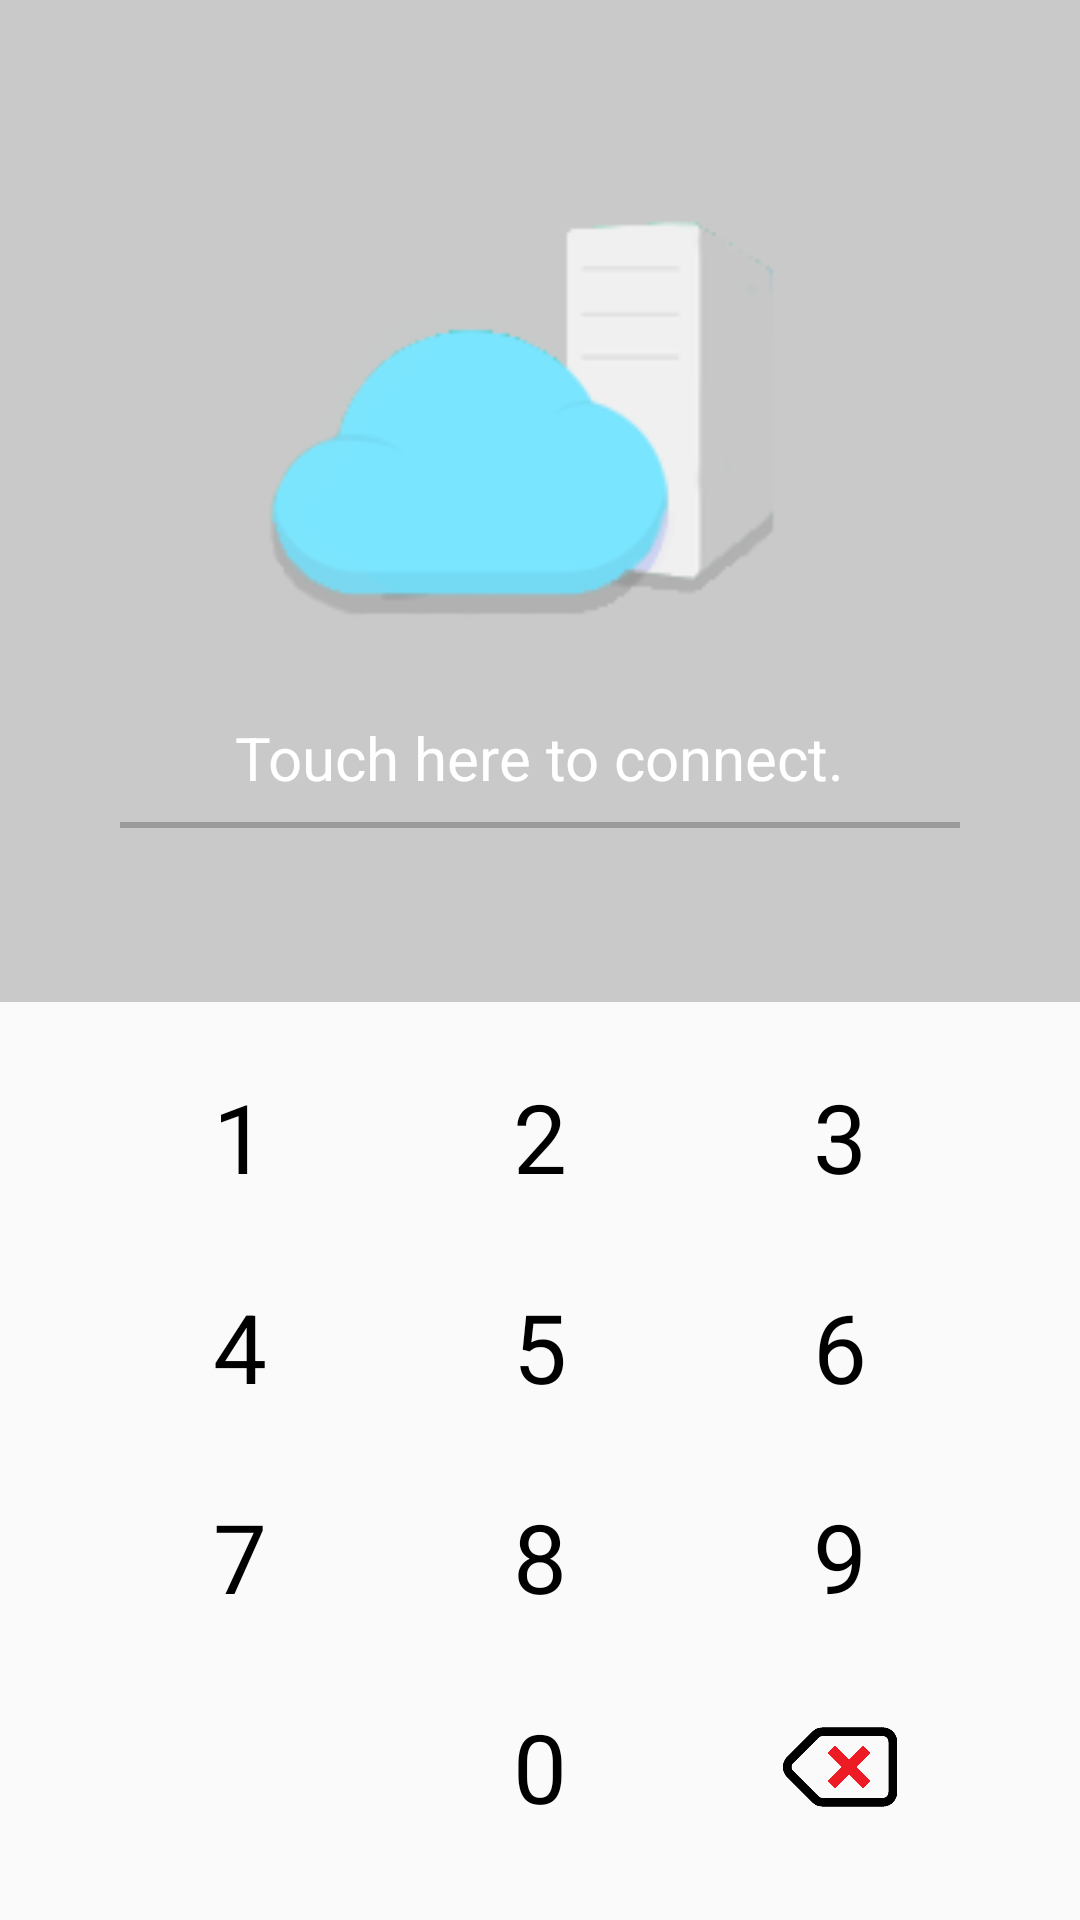

Produce the Android XML layout that renders to this screen, including the resource entries it uses.
<!-- AndroidManifest.xml: application theme AppTheme -->
<!-- res/layout/activity_room_code.xml -->
<?xml version="1.0" encoding="utf-8"?>
<RelativeLayout
    xmlns:android="http://schemas.android.com/apk/res/android"
    android:orientation="vertical"
    android:layout_width="match_parent"
    android:background="@drawable/blueback"
    android:layout_height="match_parent">

    <ImageView
        android:contentDescription="@string/content_description"
        android:layout_width="fill_parent"
        android:layout_height="fill_parent"
        android:src="@drawable/cloud"
        android:background="#32000000"
        android:layout_above="@+id/codeTextView"
        android:id="@+id/connect_Image_view"/>

    <TextView
        android:layout_width="wrap_content"
        android:layout_height="wrap_content"
        android:layout_centerHorizontal="true"
        android:text="@string/connect"
        android:textColor="#FFF"
        android:layout_above="@id/codeTextView"
        android:textSize="20sp"
        android:layout_marginBottom="8dp"/>

    <GridLayout
        android:layout_width="wrap_content"
        android:layout_height="wrap_content"
        android:layout_centerHorizontal="true"
        android:columnCount="3"
        android:id="@+id/numberGrid"
        android:alignmentMode="alignMargins"
        android:paddingBottom="16dp"
        style="?android:attr/buttonBarStyle"
        android:layout_alignParentBottom="true"
        android:rowCount="4">

        <Button
            android:text="1"
            android:layout_width="70dp"
            android:layout_height="70dp"
            android:textSize="32sp"
            android:layout_gravity="center"
            android:id="@+id/button_1"
            android:textColor="@color/Number_color"
            android:onClick="onNumberPressed"
            android:background="@drawable/circular_button_selector"
            style="?android:attr/buttonBarStyle" />

        <Button
            android:layout_width="70dp"
            android:layout_height="70dp"
            android:textSize="32sp"
            android:layout_gravity="center"
            android:text="2"
            android:textColor="@color/Number_color"
            android:id="@+id/button_2"
            android:layout_marginLeft="30dp"
            android:layout_marginRight="30dp"
            android:onClick="onNumberPressed"
            style="?android:attr/buttonBarStyle"
            android:background="@drawable/circular_button_selector"/>

        <Button
            android:layout_width="70dp"
            android:layout_height="70dp"
            android:textSize="32sp"
            android:layout_gravity="center"
            android:text="3"
            android:id="@+id/button_3"
            android:textColor="@color/Number_color"
            android:onClick="onNumberPressed"
            style="?android:attr/buttonBarStyle"
            android:background="@drawable/circular_button_selector"/>

        <Button
            android:layout_width="70dp"
            android:layout_height="70dp"
            android:textSize="32sp"
            android:layout_gravity="center"
            android:text="4"
            android:textColor="@color/Number_color"
            android:id="@+id/button_4"
            android:onClick="onNumberPressed"
            style="?android:attr/buttonBarStyle"
            android:background="@drawable/circular_button_selector"/>

        <Button
            android:layout_width="70dp"
            android:layout_height="70dp"
            android:textSize="32sp"
            android:layout_gravity="center"
            android:text="5"
            android:textColor="@color/Number_color"
            android:id="@+id/button_5"
            android:onClick="onNumberPressed"
            style="?android:attr/buttonBarStyle"
            android:background="@drawable/circular_button_selector"/>

        <Button
            android:layout_width="70dp"
            android:layout_height="70dp"
            android:textSize="32sp"
            android:layout_gravity="center"
            android:textColor="@color/Number_color"
            android:text="6"
            android:id="@+id/button_6"
            android:onClick="onNumberPressed"
            style="?android:attr/buttonBarStyle"
            android:background="@drawable/circular_button_selector"/>

        <Button
            android:layout_width="70dp"
            android:padding="1dp"
            android:layout_height="70dp"
            android:textSize="32sp"
            android:layout_gravity="center"
            android:text="7"
            android:textColor="@color/Number_color"
            android:id="@+id/button_7"
            android:onClick="onNumberPressed"
            style="?android:attr/buttonBarStyle"
            android:background="@drawable/circular_button_selector"/>

        <Button
            android:layout_width="70dp"
            android:layout_height="70dp"
            android:textSize="32sp"
            android:layout_gravity="center"
            android:text="8"
            android:textColor="@color/Number_color"
            android:id="@+id/button_8"
            android:onClick="onNumberPressed"
            style="?android:attr/buttonBarStyle"
            android:background="@drawable/circular_button_selector"/>

        <Button
            android:layout_width="70dp"
            android:layout_height="70dp"
            android:textSize="32sp"
            android:layout_gravity="center"
            android:text="9"
            android:id="@+id/button_9"
            android:textColor="@color/Number_color"
            android:onClick="onNumberPressed"
            style="?android:attr/buttonBarStyle"
            android:stateListAnimator="@anim/button_elevation"
            android:background="@drawable/circular_button_selector"/>

        <Button
            android:layout_width="70dp"
            android:layout_height="70dp"
            android:textSize="32sp"
            android:textColor="@color/Number_color"
            android:layout_gravity="center"
            android:text="0"
            android:id="@+id/button_0"
            android:onClick="onNumberPressed"
            style="?android:attr/buttonBarStyle"
            android:background="@drawable/circular_button_selector"
            android:layout_column="1"/>

        <ImageButton
            android:contentDescription="@string/abc_action_bar_home_description"
            android:layout_height="70dp"
            android:layout_width="70dp"
            style="?android:attr/buttonBarStyle"
            android:src="@drawable/backspace"
            android:padding="16dp"
            android:scaleType="fitCenter"
            android:layout_gravity="center"
            android:onClick="onBackSpacePressed"
            android:background="@drawable/circular_button_selector"
            android:id="@+id/button_del"/>
    </GridLayout>

    <TextView
        android:layout_width="fill_parent"
        android:layout_height="60dp"
        android:gravity="center"
        android:textSize="32sp"
        android:maxLength="4"
        android:background="#32000000"
        android:letterSpacing="1.5"
        android:textColor="#FFF"
        android:layout_marginBottom="10dp"
        android:layout_above="@id/numberGrid"
        android:id="@+id/codeTextView"/>

    <ImageView
        android:contentDescription="@string/content_description"
        android:layout_width="match_parent"
        android:layout_height="2dp"
        android:layout_marginRight="40dp"
        android:layout_marginLeft="40dp"
        android:layout_below="@id/connect_Image_view"
        android:background="#3c000000"/>
</RelativeLayout>
<!-- resources referenced by this layout -->
<resources>
  <color name="Number_color">#000000</color>
  <!-- drawable backspace: png bitmap (drawable, 5218 bytes) -->
  <!-- drawable circular_button_selector (drawable) -->
  <?xml version="1.0" encoding="utf-8"?>
  <selector xmlns:android="http://schemas.android.com/apk/res/android">
      <item android:state_selected="true" android:drawable="@drawable/circular_button_selected"/>
      <item android:state_pressed="true" android:drawable="@drawable/circular_button_pressed"/>
      <item android:drawable="@drawable/circular_button"/>
  </selector>
  <!-- drawable cloud: png bitmap (drawable, 23864 bytes) -->
  <string name="connect">Touch here to connect.</string>
  <string name="content_description">Content Description</string>
  <style name="AppTheme" parent="Theme.AppCompat.Light.NoActionBar">
          
      </style>
</resources>
